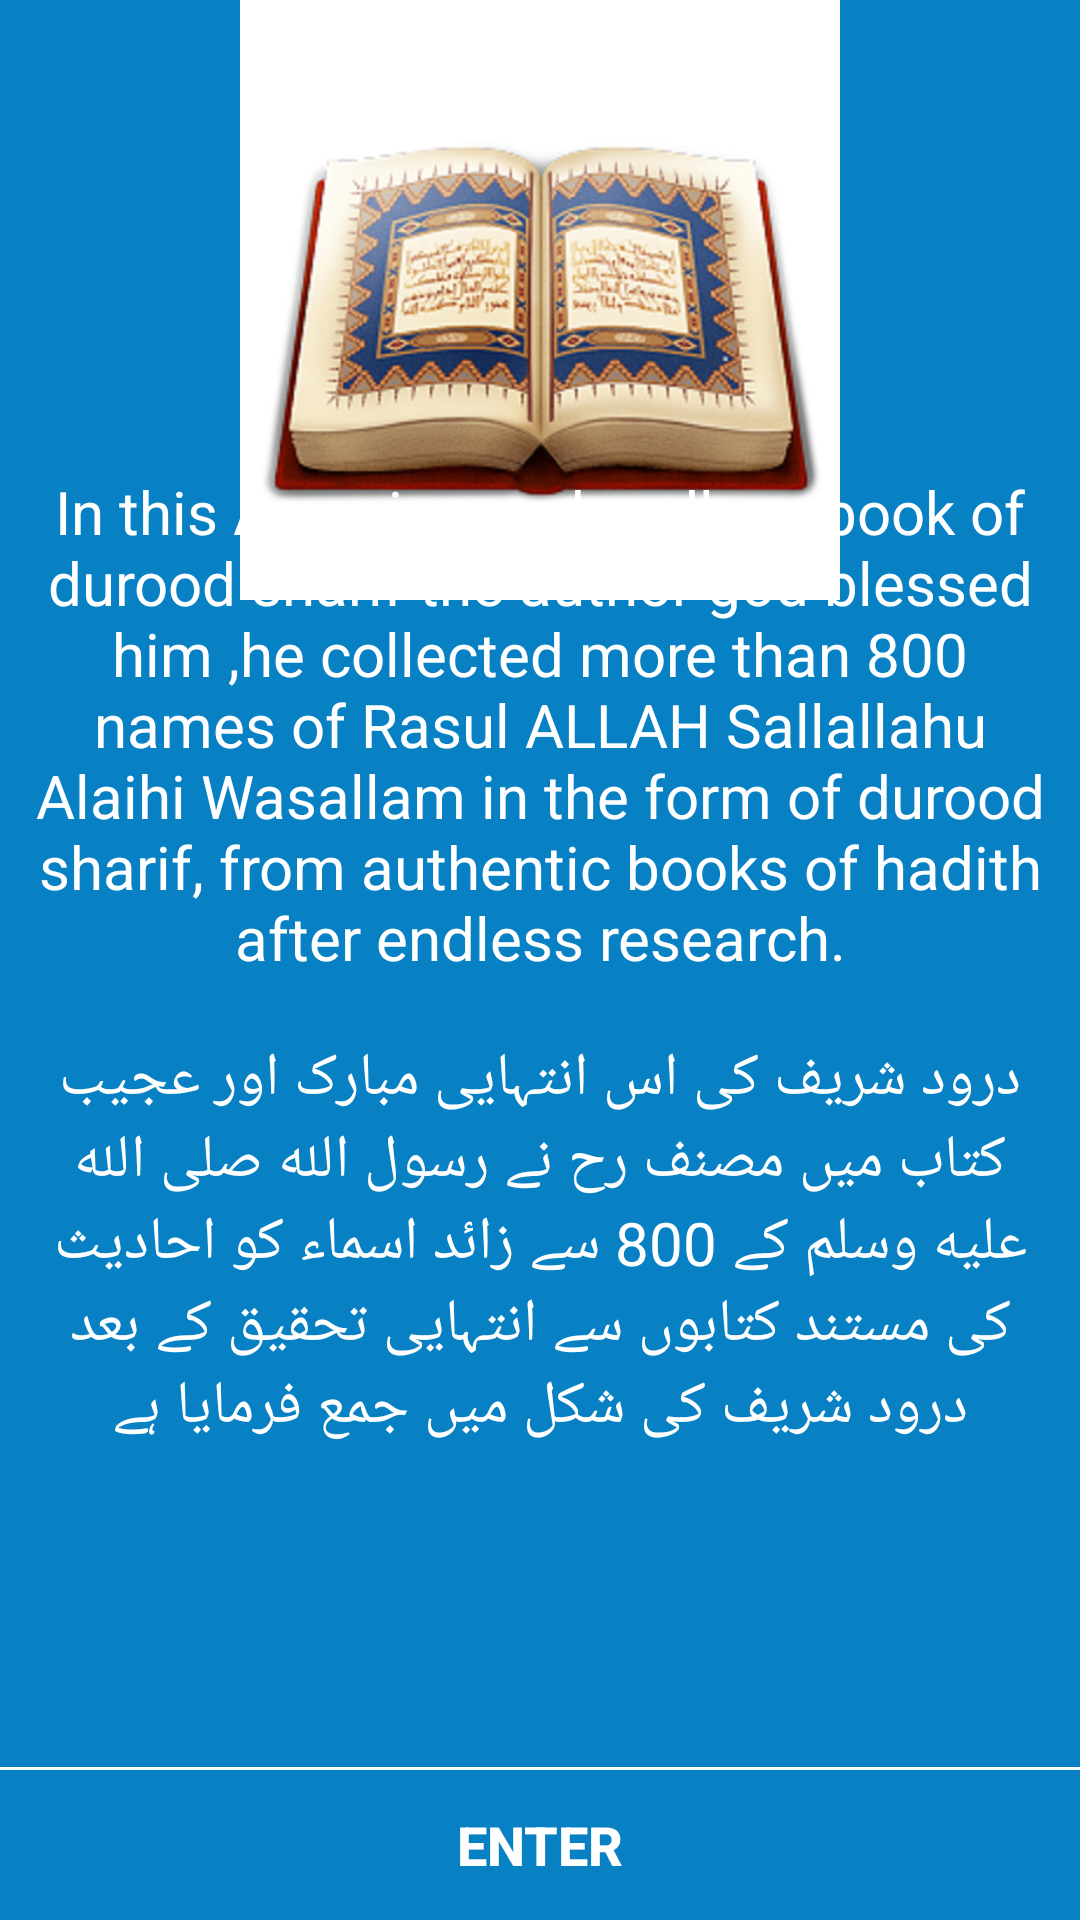

This screen was rendered from an Android layout file. Write that file and the resources it references.
<!-- AndroidManifest.xml: activity theme AppTheme -->
<!-- res/layout/activity_splash.xml -->
<?xml version="1.0" encoding="utf-8"?>
<RelativeLayout xmlns:android="http://schemas.android.com/apk/res/android"
    xmlns:tools="http://schemas.android.com/tools"
    android:layout_width="match_parent"
    android:layout_height="match_parent"
    android:background="#0781C4"
    android:foreground="?attr/selectableItemBackground"
    tools:context=".SplashActivity">

    <ImageView
        android:layout_width="200dp"
        android:layout_height="200dp"
        android:src="@drawable/icon"
        android:layout_centerHorizontal="true"/>

    <LinearLayout
        android:layout_width="wrap_content"
        android:layout_height="wrap_content"
        android:layout_margin="10dp"
        android:orientation="vertical"
        android:layout_centerInParent="true">

        <TextView
            android:id="@+id/tv_welcome_en"
            android:layout_width="wrap_content"
            android:layout_height="wrap_content"
            android:gravity="center"
            android:text="@string/welcome_text_en"
            android:textColor="#ffffff"
            android:textSize="20sp" />

        <TextView
            android:id="@+id/tv_welcome_ur"
            android:layout_width="wrap_content"
            android:layout_height="wrap_content"
            android:layout_marginTop="20dp"
            android:gravity="center"
            android:text="@string/welcome_text_ur"
            android:textColor="#ffffff"
            android:textSize="20sp"/>

    </LinearLayout>

    <View
        android:layout_width="match_parent"
        android:layout_height="1dp"
        android:layout_above="@+id/dummy_button"
        android:background="#ffffff"/>


    <androidx.appcompat.widget.AppCompatButton
        android:id="@+id/dummy_button"
        android:layout_width="match_parent"
        android:layout_height="50dp"
        android:layout_centerHorizontal="true"
        android:background="#0781C4"
        android:foreground="?attr/selectableItemBackground"
        android:layout_alignParentBottom="true"
        android:textColor="#ffffff"
        android:text="@string/btn_enter"
        android:textSize="18sp"
        android:textStyle="bold" />

</RelativeLayout>
<!-- resources referenced by this layout -->
<resources>
  <!-- drawable icon: png bitmap (drawable, 267725 bytes) -->
  <string name="btn_enter">Enter</string>
  <string name="welcome_text_en">In this Amazing and endless book of durood sharif the author
  god blessed him ,he collected  more than 800 names of Rasul ALLAH Sallallahu Alaihi Wasallam in the form of durood sharif, from authentic books of hadith after endless research.</string>
  <string name="welcome_text_ur">درود شریف کی اس انتہایی مبارک اور عجیب کتاب میں مصنف رح نے رسول الله
  صلى الله عليه وسلم کے 800 سے زائد اسماء کو احادیث کی مستند کتابوں  سے انتہایی تحقیق کے بعد درود شریف کی شکل میں جمع فرمایا ہے</string>
  <style name="AppTheme" parent="Theme.AppCompat.Light.DarkActionBar">
          <item name="colorPrimary">#0781C4</item>
          <item name="colorPrimaryDark">#0781C4</item>
      </style>
</resources>
